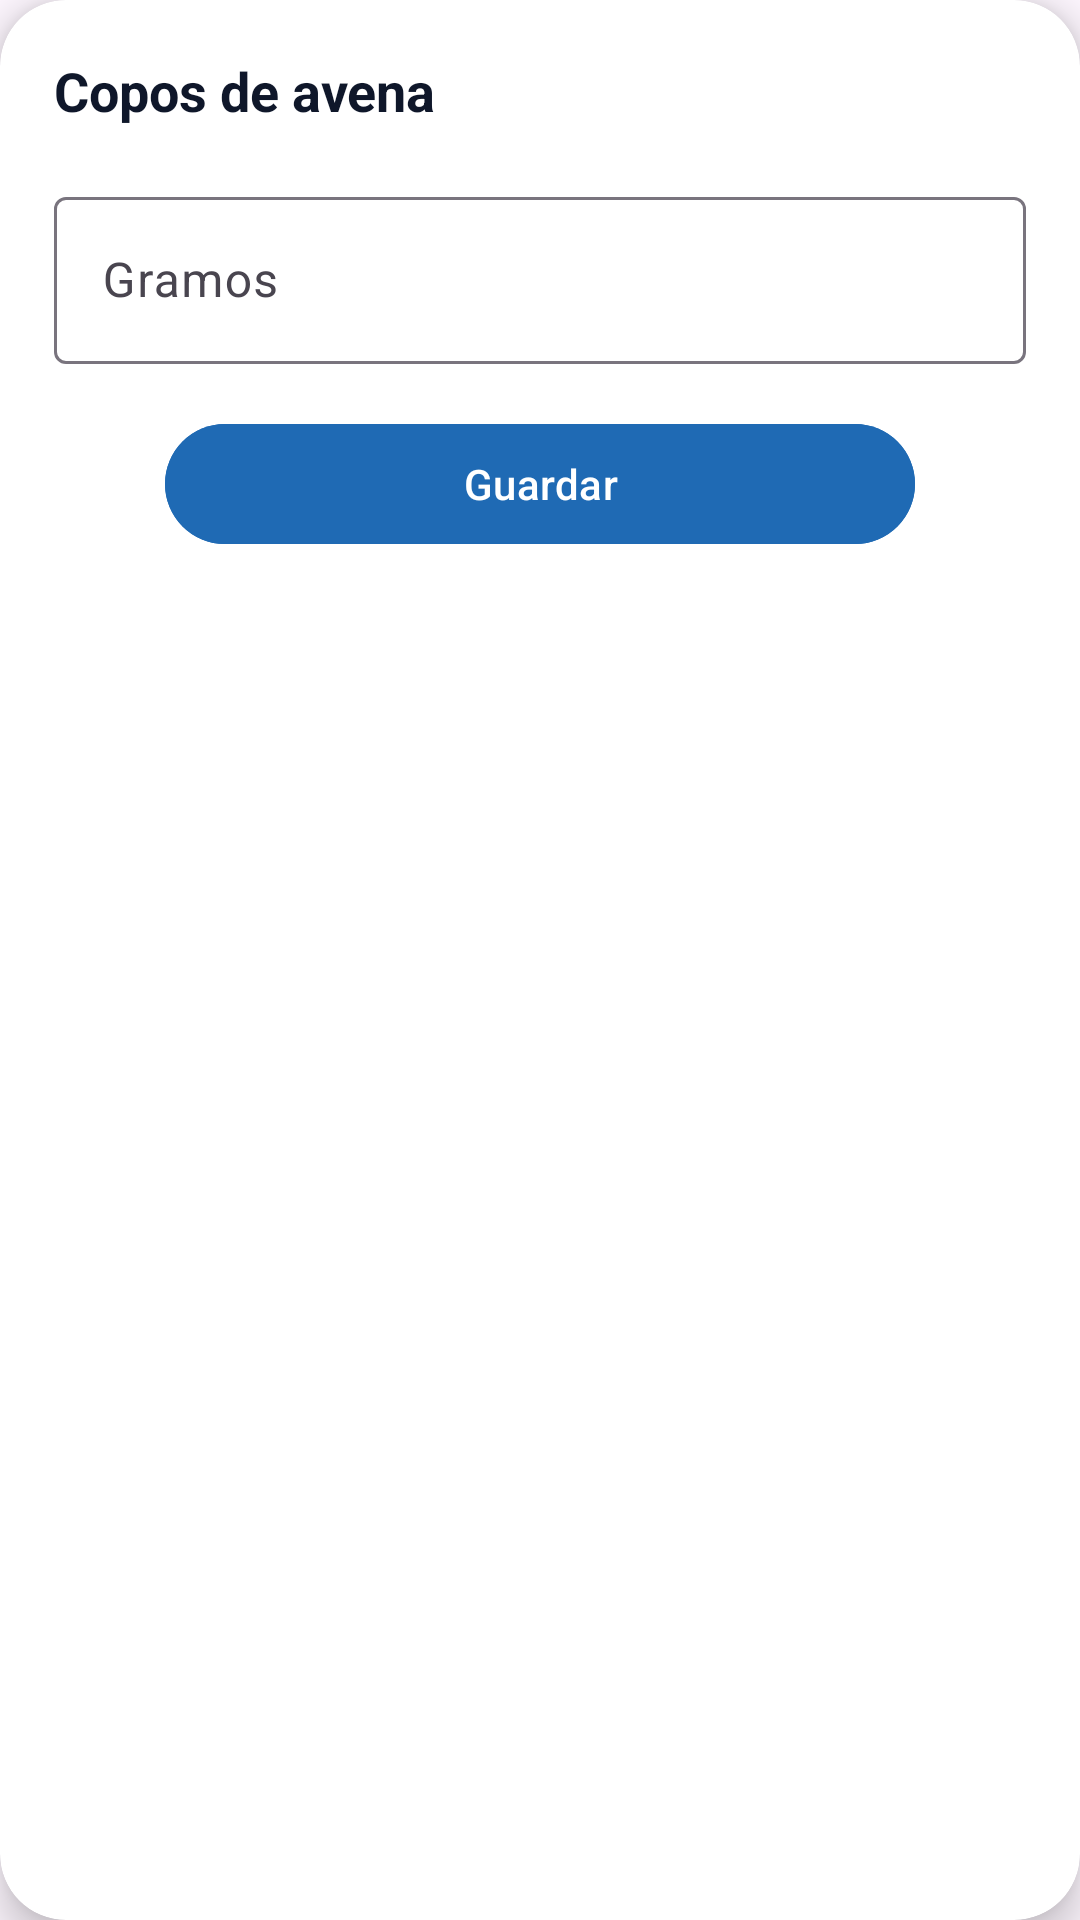

Layout XML and referenced resources for this Android screen:
<!-- AndroidManifest.xml: application theme Theme.FitTrack -->
<!-- res/layout/dialog_edit_meal_item.xml -->
<?xml version="1.0" encoding="utf-8"?>
<androidx.cardview.widget.CardView xmlns:android="http://schemas.android.com/apk/res/android"
    xmlns:app="http://schemas.android.com/apk/res-auto"
    android:layout_width="match_parent"
    android:layout_height="wrap_content"
    app:cardBackgroundColor="@color/ft_surface"
    app:cardCornerRadius="22dp"
    app:cardElevation="8dp"
   >

    <androidx.constraintlayout.widget.ConstraintLayout
        android:layout_width="match_parent"
        android:layout_height="wrap_content"
        android:padding="18dp">

        <TextView
            android:id="@+id/tvDialogFoodName"
            android:layout_width="0dp"
            android:layout_height="wrap_content"
            android:text="Copos de avena"
            android:textColor="@color/ft_text_primary"
            android:textSize="18sp"
            android:textStyle="bold"
            app:layout_constraintEnd_toStartOf="@id/btnDelete"
            app:layout_constraintStart_toStartOf="parent"
            app:layout_constraintTop_toTopOf="parent" />



            <ImageView
                android:id="@+id/btnDelete"
                android:layout_width="wrap_content"
                android:layout_height="wrap_content"
                android:padding="0dp"
                android:src="@drawable/icon_delete"
                app:tint="@color/ft_error"
                app:layout_constraintEnd_toEndOf="parent"
                app:layout_constraintTop_toTopOf="parent"/>



        <com.google.android.material.textfield.TextInputLayout
            android:id="@+id/etDialogGramsLayout"
            android:layout_width="0dp"
            android:layout_height="wrap_content"
            android:layout_marginTop="18dp"
            app:layout_constraintEnd_toEndOf="parent"
            app:layout_constraintStart_toStartOf="parent"
            app:layout_constraintTop_toBottomOf="@id/tvDialogFoodName">

            <com.google.android.material.textfield.TextInputEditText
                android:id="@+id/etDialogGrams"
                android:layout_width="match_parent"
                android:layout_height="wrap_content"
                android:hint="Gramos"
                android:inputType="numberDecimal" />

        </com.google.android.material.textfield.TextInputLayout>

        <Button
            android:id="@+id/btnSave"
            android:layout_width="250dp"
            android:layout_height="wrap_content"
            android:layout_marginTop="16dp"
            android:backgroundTint="@color/fittrack"
            android:text="Guardar"
            android:textColor="@color/white"
            app:layout_constraintBottom_toBottomOf="parent"
            app:layout_constraintEnd_toEndOf="parent"
            app:layout_constraintStart_toStartOf="parent"
            app:layout_constraintTop_toBottomOf="@id/etDialogGramsLayout" />

    </androidx.constraintlayout.widget.ConstraintLayout>

</androidx.cardview.widget.CardView>
<!-- resources referenced by this layout -->
<resources>
  <color name="fittrack">#1f6ab4</color>
  <color name="ft_error">#EF4444</color>
  <color name="ft_surface">#FFFFFF</color>
  <color name="ft_text_primary">#0F172A</color>
  <color name="white">#FFFFFFFF</color>
  <style name="Theme.FitTrack" parent="Base.Theme.FitTrack" />
  <style name="Base.Theme.FitTrack" parent="Theme.Material3.DayNight.NoActionBar">
          
          
          <item name="android:statusBarColor">@color/fittrack</item>
          <item name="android:windowLightStatusBar">false</item>
      </style>
</resources>
